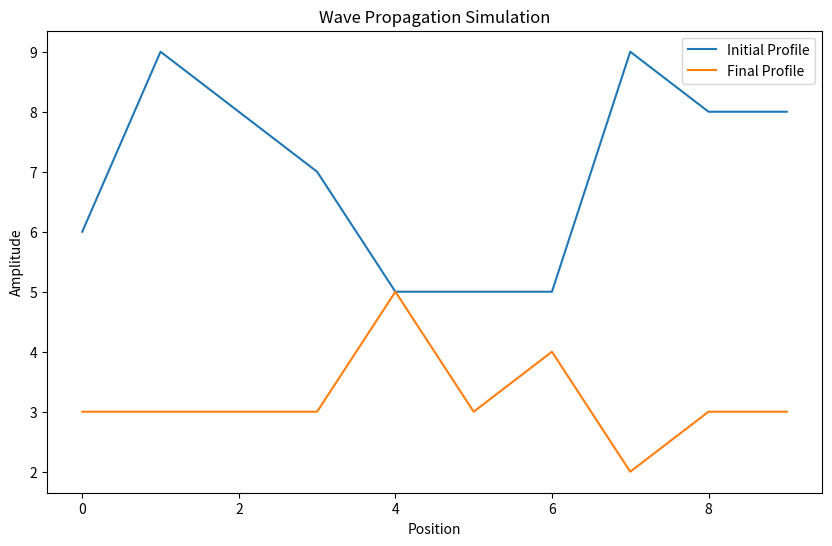

Generate this figure with matplotlib:
# simulating the propagation of a one-dimensional wave governed by the wave equation
import numpy as np
import matplotlib.pyplot as plt

class WaveFunction:
    def __init__(self, c=1, dx=0.1, dt=0.1):
        """
        Initialize the wave simulation parameters.
        
        :param c: Wave speed.
        :param dx: Spatial step size.
        :param dt: Time step size.
        :param steps: Number of time steps to simulate.
        """
        self.c = c
        self.dx = dx
        self.dt = dt

    def simulate_wave_equation(self, initial_profile, steps):
        """
        Simulate the wave equation with non-boundary conditions (first and last step aren't bound to zero).
        
        :param initial_profile: Numpy array representing the initial wave profile (Y coordinates).
        :param steps: Number of time steps to simulate.
        :return: The initial and final wave profiles.
        """
        n_points = len(initial_profile)
        u = np.zeros((steps + 1, n_points))
        u[0, :] = initial_profile
        
        C2 = (self.c * self.dt / self.dx)**2  # Courant number squared
        
        for n in range(0, steps):
            for i in range(1, n_points - 1):
                if n == 0:
                    # For the first step, using a different approach for the edges to simulate non-boundary
                    u[n+1, i] = np.round(u[n, i] + 0.5 * C2 * (u[n, i+1] - 2*u[n, i] + u[n, i-1])).astype(int)
                else:
                    u[n+1, i] = np.round(2*u[n, i] - u[n-1, i] + C2 * (u[n, i+1] - 2*u[n, i] + u[n, i-1])).astype(int)
            # Update the first and last points differently to remove boundary constraints
            u[n+1, 0] = u[n+1, 1]
            u[n+1, -1] = u[n+1, -2]
        
        return initial_profile, u[-1, :].astype(int)

if __name__ == "__main__":
    # Simulation parameters
    c = 1.0  # Wave speed
    dx = 0.1  # Spatial step size
    dt = 0.1  # Time step size
    steps = 10  # Number of time steps
    
    # Generate a "random" initial wave profile
    np.random.seed(42)  # Seed for reproducibility
    initial_random_profile = (np.random.rand(10)*5+5).astype(int)  # 100 points of random amplitudes
    
    # Create an instance of WaveFunction and run the simulation
    wave_fn = WaveFunction(c, dx, dt)
    initial_profile, final_profile = wave_fn.simulate_wave_equation(initial_random_profile, steps)
    print(initial_profile)
    print(final_profile)
    # Plotting (Optional)
    plt.figure(figsize=(10, 6))
    plt.plot(initial_profile, label='Initial Profile')
    plt.plot(final_profile, label='Final Profile')
    plt.legend()
    plt.title('Wave Propagation Simulation')
    plt.xlabel('Position')
    plt.ylabel('Amplitude')
    plt.show()
